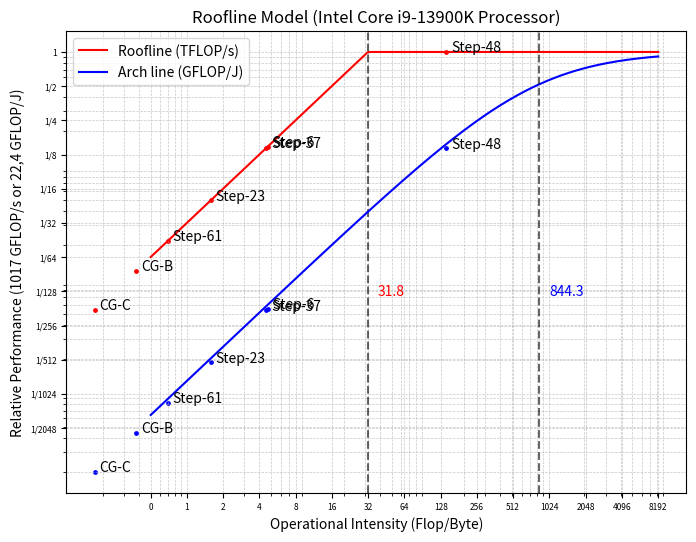
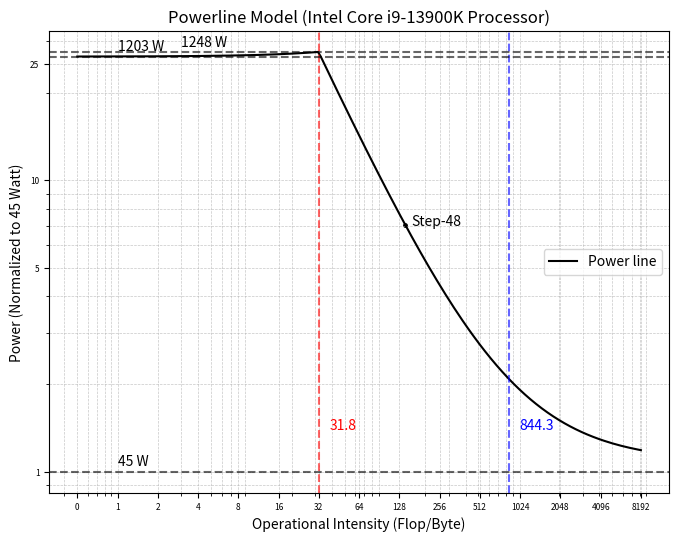

Here is the Python script that generated these plots, in order:
import numpy as np
import matplotlib.pyplot as plt
from fractions import Fraction

I_values = np.logspace(np.log2(0.5), np.log2(8192), 200, base=2)

# TIME values
max_flops_time = 1.0176e12 #Flops/s
memory_bandwidth = 3.195e10 #Byte/s
tau_flop = 1 / max_flops_time #s/Flop
tau_mem = 1 / memory_bandwidth #s/Byte
time_balance_point = tau_mem / tau_flop #Flops/Byte

# ENERGY values
max_flops_energy = 2.664e11 / 11.88 # 22,424GFlops
pi0 = 3.86 #Joule
epsilon_mem = 30.12 / 8e8 #Joule/Byte
epsilon_flop = 11.88 / 2.664e11 #Joule/Flop
energy_balance_point = epsilon_mem / epsilon_flop #Flops/Joule

constant_energy_per_flop = pi0 * tau_flop
actual_energy_per_flop = epsilon_flop + constant_energy_per_flop
constant_flop_energy_efficiency = epsilon_flop / actual_energy_per_flop
effective_energy_balance = constant_flop_energy_efficiency * energy_balance_point
effective_energy_balance += (1 - constant_flop_energy_efficiency) * (np.maximum(0, time_balance_point - I_values))

# POWER values
pi_flop = epsilon_flop / tau_flop

# Roofline Model - TIME
P_values = np.minimum(1, I_values / time_balance_point)  

plt.figure(figsize=(8, 6))
plt.loglog(I_values, P_values, label='Roofline (TFLOP/s)', color='red')

plt.axvline(time_balance_point, linestyle='--', color='black', alpha=0.6)
plt.text(time_balance_point * 1.2, 1/140, f'{time_balance_point:.1f}', color='red')

# Roofline Model - ENERGY
P_values = 1 / (1 + effective_energy_balance / I_values)

plt.loglog(I_values, P_values, label='Arch line (GFLOP/J)', color='blue')

plt.axvline(energy_balance_point, linestyle='--', color='black', alpha=0.6)
plt.text(energy_balance_point * 1.2, 1/140, f'{energy_balance_point:.1f}', color='blue')

xticks = [0.5, 1, 2, 4, 8, 16, 32, 64, 128, 256, 512, 1024, 2048, 4096, 8192]
yticks = [1/2048, 1/1024, 1/512, 1/256, 1/128, 1/64, 1/32, 1/16, 1/8, 1/4, 1/2, 1]
plt.xticks(xticks, [f"{x:.0f}" for x in xticks], fontsize=6)
plt.yticks(yticks, [str(Fraction(y).limit_denominator()) for y in yticks], fontsize=6)

plt.xlabel('Operational Intensity (Flop/Byte)')
plt.ylabel('Relative Performance (1017 GFLOP/s or 22,4 GFLOP/J)')
plt.title('Roofline Model (Intel Core i9-13900K Processor)')
plt.legend()
plt.grid(True, which='both', linestyle='--', linewidth=0.5, alpha=0.7)

def plot(W, Q, benchmark):
    OI = W / Q
    T = max(W * tau_flop, Q * tau_mem)
    P_time = (W / T) / max_flops_time
    plt.scatter(OI, P_time, color='red', label=benchmark, s=6)
    plt.text(OI * 1.1, P_time, benchmark, fontsize=10)

    E = W * epsilon_flop + Q * epsilon_mem + pi0 * T
    P_energy = (W / E) / max_flops_energy
    plt.scatter(OI, P_energy, color='blue', label=benchmark, s=6)
    plt.text(OI * 1.1, P_energy, benchmark, fontsize=10)

# didn't multiply packed_b128_double * 2, because 'Vectorization over 1 doubles = 64 bits (disabled)'
# ran step-48 with 2 cores -> 20_400_000 read and 7_600_000 write operations, so an OI ~85
plot(139_640_372_138 + 13_683_562_268, (11_273_513 + 5_571_360) * 64, "Step-48")

plot(165_367_458 + (79_758_605 * 2), (822_679 + 260_175) * 64, "Step-6")
plot(3_060_227_507 + (3_243_934_680 * 2), (59_576_674 + 35_191_217) * 64, "Step-23")
plot(22_393_784 + (8_293_241 * 2), (689_288 + 191_455) * 64, "Step-61")

# has both single and double precision Flops, but single > double, so counted only single:
plot(50_550_119_919 + (507_296_982 * 4), (134_743_918 + 46_150_212) * 64, "Step-37")

#plot(1_659_750_970 + 24_590_181, (4_382_992 + 1_066_678) * 64, "CG-A")
plot(54_613_840_828 + 588_243_691, (2_277_523_624 + 11_692_672) * 64, "CG-B")
plot(143_528_836_761 + (1_174_935_333 * 2), (13_287_362_119 + 45_536_030) * 64, "CG-C")

plt.savefig("roofline.png")

# Roofline Model - Power
temp = pi_flop / constant_flop_energy_efficiency
temp2 = np.minimum(I_values, time_balance_point) / time_balance_point
temp2 += (effective_energy_balance / np.maximum(I_values, time_balance_point))
P_values = (temp * temp2) / pi_flop

plt.figure(figsize=(8, 6))
plt.loglog(I_values, P_values, label='Power line', color='black')

plt.axvline(time_balance_point, linestyle='--', color='red', alpha=0.6)
plt.text(time_balance_point * 1.2, 1.4, f'{time_balance_point:.1f}', color='red')

plt.axvline(energy_balance_point, linestyle='--', color='blue', alpha=0.6)
plt.text(energy_balance_point * 1.2, 1.4, f'{energy_balance_point:.1f}', color='blue')

plt.axhline(1, linestyle='--', color='black', alpha=0.6)
plt.text(x=1, y=1*1.05, s=f'{pi_flop:.0f} W', color='black')

y = (energy_balance_point / time_balance_point)
plt.axhline(y, linestyle='--', color='black', alpha=0.6)
plt.text(x=1, y=y*1.05, s=f'{y * pi_flop:.0f} W', color='black')

y = 1 + (energy_balance_point / time_balance_point)
plt.axhline(y, linestyle='--', color='black', alpha=0.6)
plt.text(x=3, y=y*1.05, s=f'{y * pi_flop:.0f} W', color='black')

xticks = [0.5, 1, 2, 4, 8, 16, 32, 64, 128, 256, 512, 1024, 2048, 4096, 8192]
yticks = [0.5, 1, 5, 10, 25, 50]
plt.xticks(xticks, [f"{x:.0f}" for x in xticks], fontsize=6)
plt.yticks(yticks, [f"{y:.0f}" for y in yticks], fontsize=6)

plt.xlabel('Operational Intensity (Flop/Byte)')
plt.ylabel(f'Power (Normalized to {pi_flop:.0f} Watt)')
plt.title('Powerline Model (Intel Core i9-13900K Processor)')
plt.legend()
plt.grid(True, which='both', linestyle='--', linewidth=0.5, alpha=0.7)

def plotPower(W, Q, benchmark):
    OI = W / Q
    T = max(W * tau_flop, Q * tau_mem)
    E = W * epsilon_flop + Q * epsilon_mem + pi0 * T
    P = (E / T) / pi_flop
    print(P * pi_flop)
    plt.scatter(OI, P, color='black', label=benchmark, s=6)
    plt.text(OI * 1.1, P, benchmark, fontsize=10)

plotPower(139_640_372_138 + 13_683_562_268, (11_273_513 + 5_571_360) * 64, "Step-48")
plt.savefig("powerline.png")


# perf stat -r5 -e fp_arith_inst_retired.scalar_single,fp_arith_inst_retired.scalar_double,fp_arith_inst_retired.128b_packed_single,fp_arith_inst_retired.128b_packed_double ./step-48
# perf stat -r5 -e unc_m_cas_count_rd,unc_m_cas_count_wr ./step-48
# mem_load_retired.l3_miss
# mem_load_retired.l1_miss,mem_load_retired.l2_miss,mem_load_retired.l3_miss
# 1.989.165.622 + 653.022.314 + 1.340.244 = 2643528180

#uncore_imc_free_running/data_read/                  [Kernel PMU event]
#uncore_imc_free_running/data_total/                 [Kernel PMU event]
#uncore_imc_free_running/data_write/                 [Kernel PMU event]    
